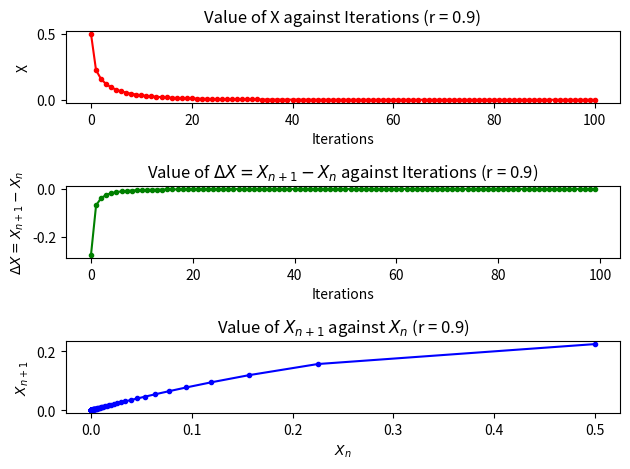
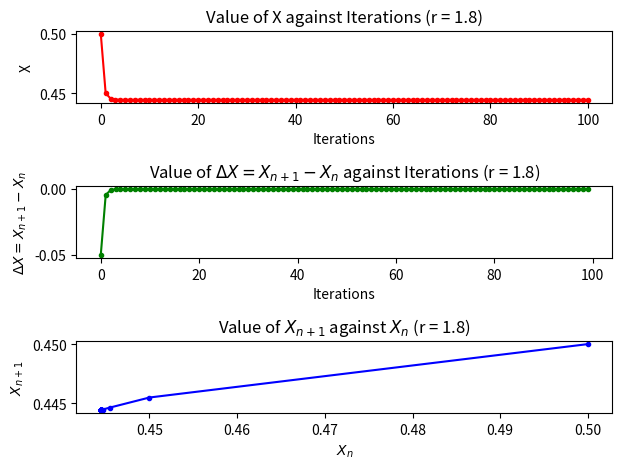
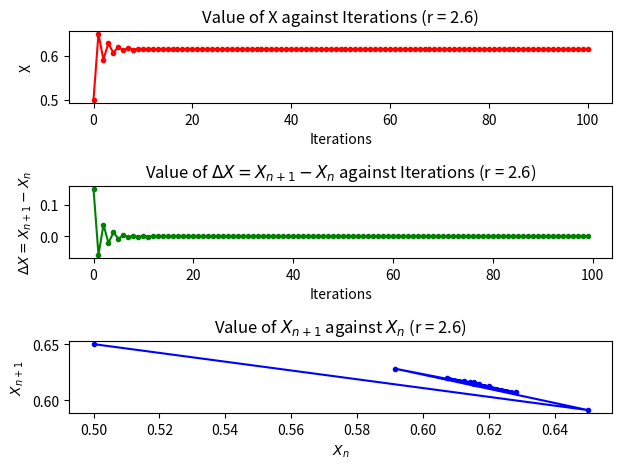
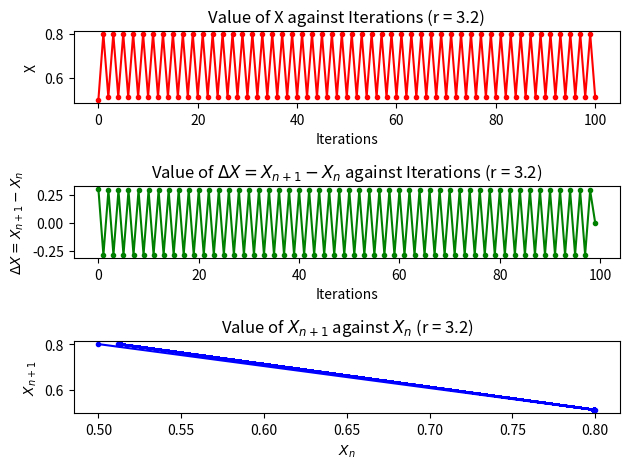
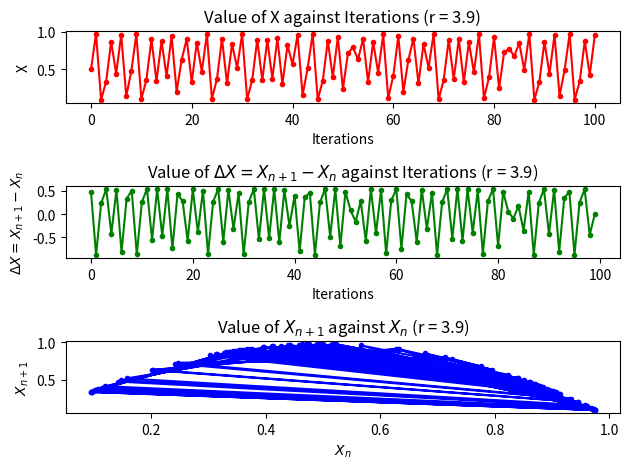
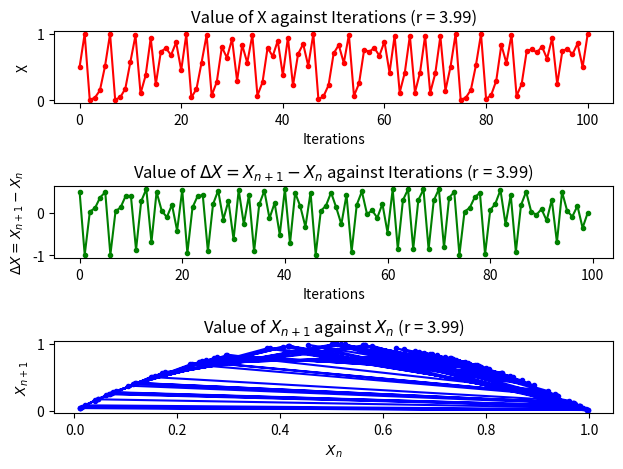

Write the Python code that produced these figures, in order.
import numpy as np
import matplotlib.pyplot as plt

MAX_ITERATIONS = 100
R_VALUES = np.array([0.9, 1.8, 2.6, 3.2, 3.9, 3.99])
STARTING_X = 0.5


def logistic(r, x):
    return r * x * (1 - x)


def get_x_values(r):
    x_values = np.zeros(MAX_ITERATIONS + 1)
    x_values[0] = STARTING_X
    for i in np.arange(MAX_ITERATIONS):
        x_values[i + 1] = logistic(r, x_values[i])
    return x_values


def get_deltas(x_values):
    deltas = np.zeros(MAX_ITERATIONS)
    for i in np.arange(MAX_ITERATIONS - 1):
        deltas[i] = x_values[i + 1] - x_values[i]
    return deltas


def plot_graphs(x_axis_label, x_axis_values, y_axis_label, y_axis_values, r, c, p):
    plt.subplot(3, 1, p)
    plt.title(f"Value of {y_axis_label} against {x_axis_label} (r = {r})")
    plt.xlabel(x_axis_label)
    plt.ylabel(y_axis_label)
    plt.plot(x_axis_values, y_axis_values, color=c, marker=".")


def question_a():
    for r in R_VALUES:
        plt.figure()

        x_values = get_x_values(r)
        iterations_x = np.arange(x_values.size)
        plot_graphs("Iterations", iterations_x, "X", x_values, r, "r", 1)

        deltas = get_deltas(x_values)
        iterations_delta = np.arange(deltas.size)
        plot_graphs(
            "Iterations",
            iterations_delta,
            r"$\Delta X = X_{n + 1} - X_n$",
            deltas,
            r,
            "g",
            2,
        )

        successors = x_values[1:]
        predecessors = x_values[:-1]
        plot_graphs(r"$X_n$", predecessors, r"$X_{n + 1}$", successors, r, "b", 3)

        plt.tight_layout()
        plt.savefig(f"plot_r_{r}.png")
        plt.show()
        plt.close()


def question_b():
    return True


def main():
    question_a()
    return True


if __name__ == "__main__":
    main()
